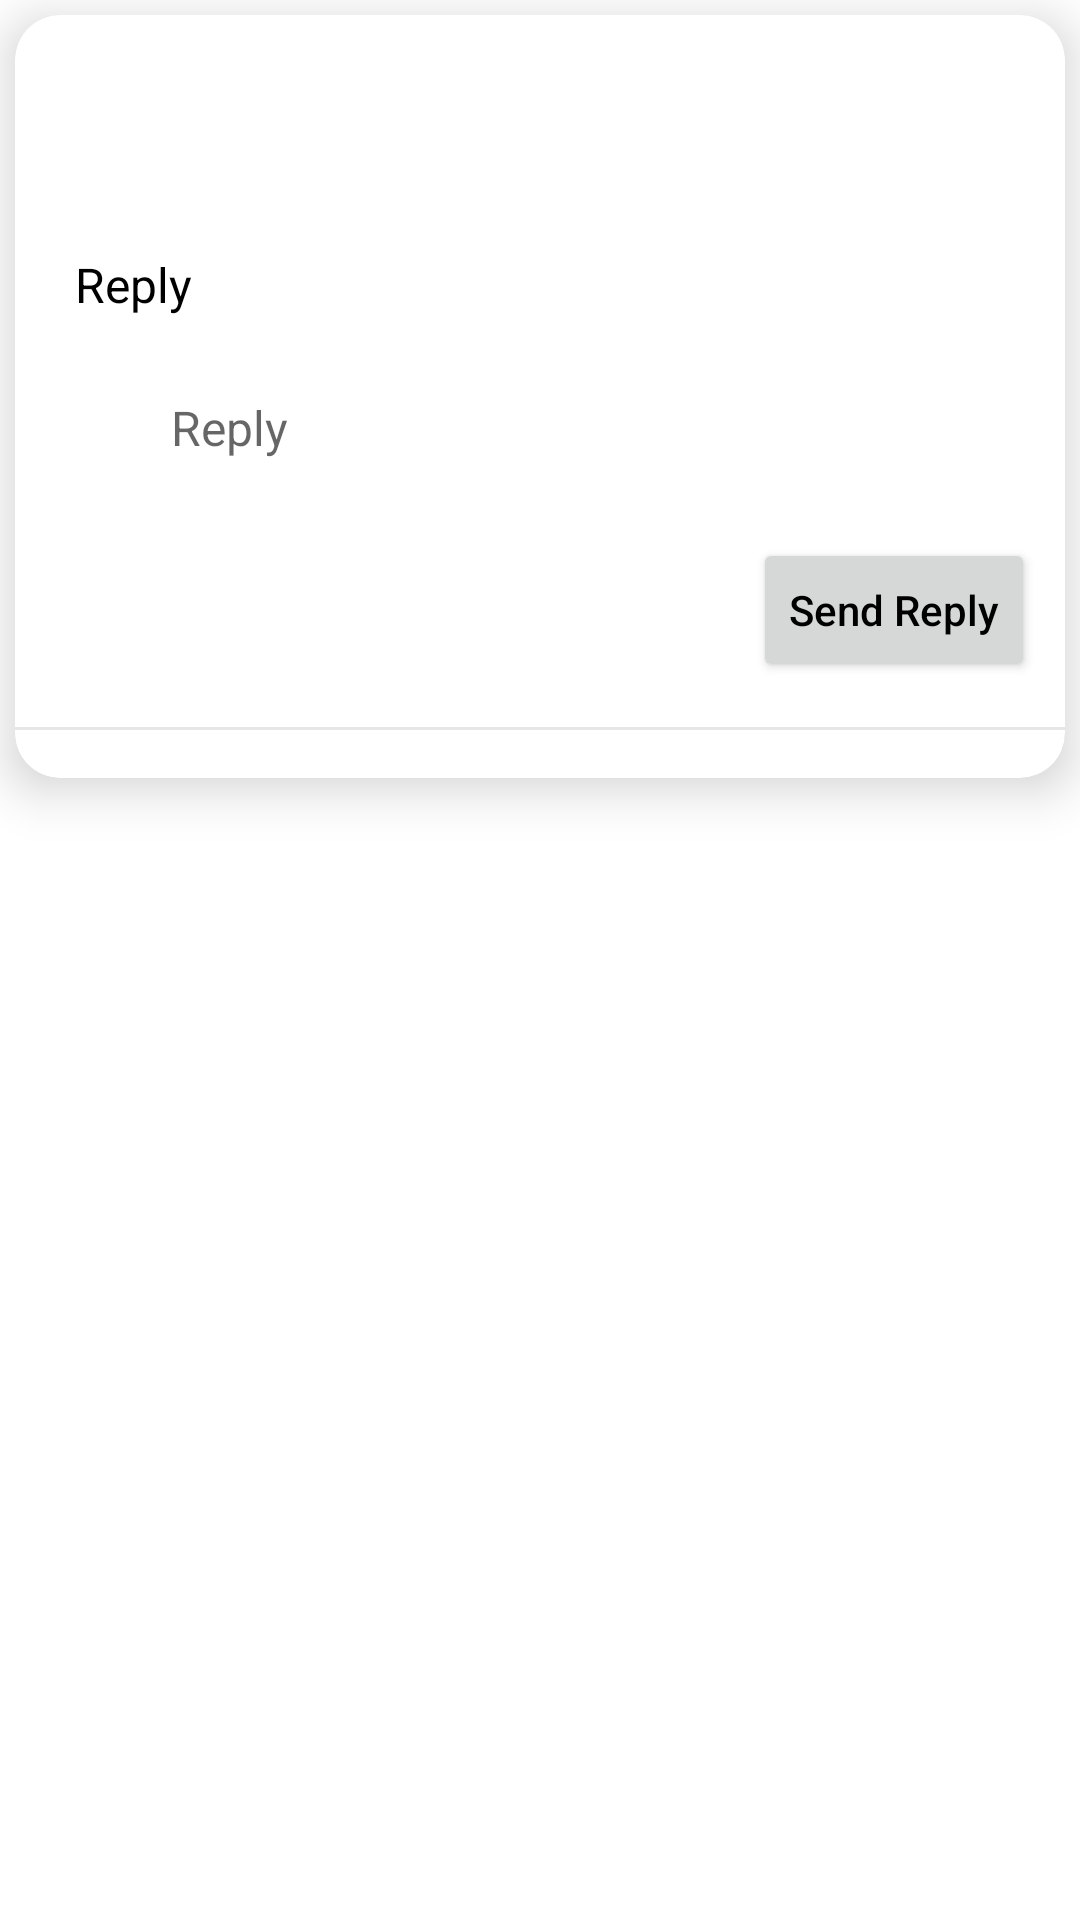

Produce the Android XML layout that renders to this screen, including the resource entries it uses.
<!-- AndroidManifest.xml: application theme Theme.MyPlant -->
<!-- res/layout/complaint_row.xml -->
<?xml version="1.0" encoding="utf-8"?>
<RelativeLayout xmlns:android="http://schemas.android.com/apk/res/android"
    xmlns:app="http://schemas.android.com/apk/res-auto"
    xmlns:tools="http://schemas.android.com/tools"
    android:layout_width="match_parent"
    android:layout_height="wrap_content"
    android:orientation="vertical">

    <androidx.cardview.widget.CardView

        android:layout_width="match_parent"
        android:layout_height="wrap_content"
        android:layout_margin="5dp"
        app:cardCornerRadius="15dp"
        android:foreground="?android:attr/selectableItemBackground"
        app:cardElevation="10dp">

        <LinearLayout
            android:orientation="vertical"
            android:layout_width="match_parent"
            android:layout_height="wrap_content"
            android:paddingBottom="16dp">

            <LinearLayout
                android:layout_width="match_parent"
                android:layout_height="match_parent"
                android:baselineAligned="false"
                android:orientation="horizontal">

                <LinearLayout
                    android:layout_width="wrap_content"
                    android:layout_height="wrap_content"
                    android:layout_gravity="center"
                    android:gravity="center"
                    android:orientation="vertical">


                </LinearLayout>

                <LinearLayout
                    android:layout_width="match_parent"
                    android:layout_height="wrap_content"
                    android:layout_marginTop="10dp"
                    android:layout_weight="1"
                    android:orientation="vertical"
                    android:padding="10dp">

                    <TextView
                        android:id="@+id/title"
                        android:layout_width="wrap_content"
                        android:layout_height="wrap_content"
                        android:textColor="@color/black"
                        android:textSize="20sp" />


                    <TextView
                        android:id="@+id/user"
                        android:layout_width="wrap_content"
                        android:layout_height="wrap_content"
                        android:textColor="@color/black"
                        android:textSize="20sp" />

                    <TextView
                        android:id="@+id/txt_reply"
                        android:layout_marginBottom="5dp"
                        android:layout_marginTop="5dp"
                        android:layout_marginStart="10dp"
                        android:textSize="16sp"
                        android:textColor="@color/black"
                        android:text="@string/reply"
                        android:layout_width="wrap_content"
                        android:layout_height="wrap_content"/>

                    <EditText
                        android:layout_marginBottom="10dp"
                        android:id="@+id/etxt_reply"
                        android:layout_width="match_parent"
                        android:layout_height="wrap_content"
                        android:layout_marginLeft="10dp"
                        android:layout_marginTop="5dp"
                        android:layout_marginRight="10dp"
                        android:background="@drawable/round_border"
                        android:hint="@string/reply"
                        android:inputType="text"
                        android:padding="16dp"
                        android:paddingStart="32dp"
                        android:paddingEnd="32dp"
                        android:textColor="@color/black"
                        android:textSize="16sp" />

                    <Button
                        android:id="@+id/send_reply"
                        android:textAllCaps="false"
                        android:textColor="@color/black"
                        android:text="Send Reply"
                        android:layout_gravity="end"
                        android:layout_width="wrap_content"
                        android:layout_height="wrap_content"/>




                </LinearLayout>

            </LinearLayout>

            <View
                android:layout_marginTop="5dp"
                android:layout_width="match_parent"
                android:layout_height="1dp"
                android:background="@color/grey_10" />


        </LinearLayout>


    </androidx.cardview.widget.CardView>
</RelativeLayout>
<!-- resources referenced by this layout -->
<resources>
  <color name="black">#FF000000</color>
  <color name="grey_10">#e6e6e6</color>
  <string name="reply">Reply</string>
  <style name="Theme.MyPlant" parent="Theme.MaterialComponents.DayNight.DarkActionBar">
          
          <item name="colorPrimary">@color/top_bar_1</item>
          <item name="colorPrimaryVariant">@color/purple_700</item>
          <item name="colorOnPrimary">@color/white</item>
          
          <item name="colorSecondary">@color/teal_200</item>
          <item name="colorSecondaryVariant">@color/teal_700</item>
          <item name="colorOnSecondary">@color/black</item>
          
          <item name="android:statusBarColor" tools:targetApi="l">?attr/colorPrimaryVariant</item>
          
          <item name="android:timePickerDialogTheme">@style/AlertDialogTheme</item>
          <item name="android:datePickerDialogTheme">@style/AlertDialogTheme</item>
          <item name="android:alertDialogTheme">@style/AlertDialogTheme</item>
      </style>
  <color name="top_bar_1">#1566e0</color>
  <color name="purple_700">#d4ebe5</color>
  <color name="white">#FFFFFFFF</color>
  <color name="teal_200">#FF03DAC5</color>
  <color name="teal_700">#FF018786</color>
  <style name="AlertDialogTheme" parent="ThemeOverlay.MaterialComponents.Dialog.Alert">
              <item name="buttonBarNegativeButtonStyle">@style/NegativeButtonStyle</item>
              <item name="buttonBarPositiveButtonStyle">@style/PositiveButtonStyle</item>
          </style>
  <style name="NegativeButtonStyle" parent="Widget.MaterialComponents.Button.TextButton.Dialog">
              <item name="android:textColor">#f00</item>
          </style>
  <style name="PositiveButtonStyle" parent="Widget.MaterialComponents.Button.TextButton.Dialog">
              <item name="android:textColor">#00f</item>
          </style>
</resources>
